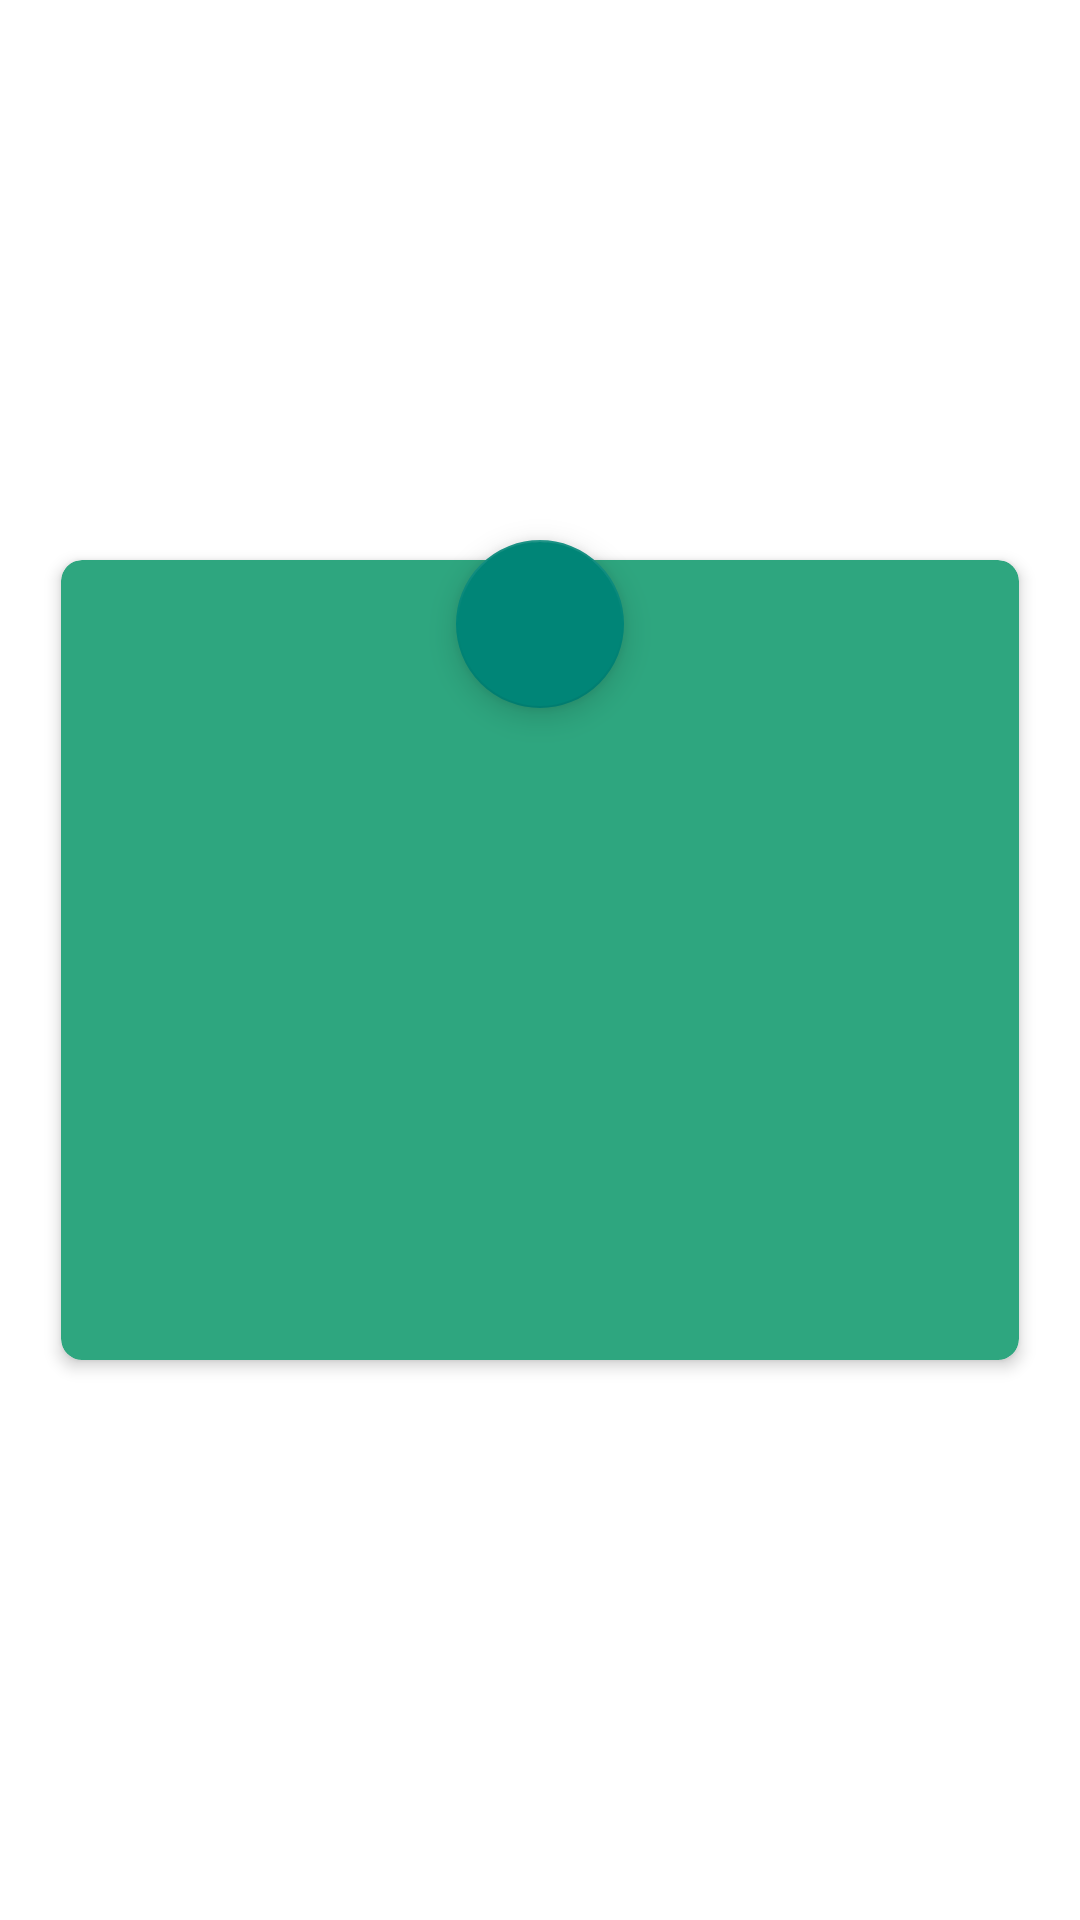

Reconstruct the res/layout file that produces this screen, plus the resources it refers to.
<!-- AndroidManifest.xml: activity theme Translucent -->
<!-- res/layout/activity_second.xml -->
<?xml version="1.0" encoding="utf-8"?>
<RelativeLayout xmlns:android="http://schemas.android.com/apk/res/android"
    xmlns:tools="http://schemas.android.com/tools"
    xmlns:app="http://schemas.android.com/apk/res-auto"
    android:id="@+id/activity_main"
    android:layout_width="match_parent"
    android:layout_height="match_parent"
    tools:context="com.iotmonitor.lihaizhou.testanosample.FirstActivity">

    <android.support.v7.widget.CardView
        android:id="@+id/card_second"
        android:layout_width="330dp"
        android:layout_height="280dp"
        app:cardCornerRadius="7dp"
        app:cardElevation="3dp"
        app:cardBackgroundColor="#2ea67f"
        app:cardUseCompatPadding="true"
        android:layout_centerVertical="true"
        android:layout_centerHorizontal="true">
    </android.support.v7.widget.CardView>

    <android.support.design.widget.FloatingActionButton
        android:id="@+id/fab"
        android:layout_width="wrap_content"
        android:layout_height="wrap_content"
        android:transitionName="register"
        android:layout_alignTop="@+id/card_second"
        android:layout_centerInParent="true"
        app:fabSize="normal"
        android:src="@drawable/plus_x"
       />
</RelativeLayout>
<!-- resources referenced by this layout -->
<resources>
  <style name="Translucent" parent="Theme.AppCompat.Light.NoActionBar">
          <item name="colorPrimaryDark">@color/colorPrimaryDark</item>
          <item name="android:windowBackground">@android:color/transparent</item>
          <item name="android:windowIsTranslucent">true</item>
      </style>
  <!-- not gathered from this repository: default colours our renderer supplied (Android Studio template values) -->
  <color name="colorPrimaryDark">#FF3700B3</color>
</resources>
